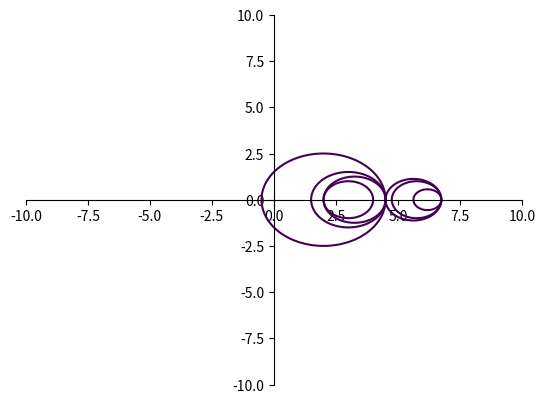

Recreate this plot in Python.
import numpy as np
import matplotlib.pyplot as plt
import math

r1 = 1
r2 = 1.25
r3 = 1.5
r4 = 2.5
r5 = 1.125
r6 = 1
r7 = 0.5625
r8 = 0.46

c1 = 3
c2 = 3.25
c3 = 3
c4 = 2
c5 = 5.625
c6 = 5.7525
c7 = 6.1875
c8 = 7.21

x = np.linspace(-10.0, 10.0, 1000)
y = np.linspace(-10.0, 10.0, 1000)
X, Y = np.meshgrid(x, y)

matrix = [
    [1, 3],
    [1.25, 3.25],
    [1.5, 3],
    [2.5, 2],
    [1.125, 5.625],
    [1, 5.7525],
    [0.5625, 6.1875],
]

fig = plt.figure()
ax = fig.add_subplot(1, 1, 1)
ax.spines['left'].set_position('center')
ax.spines['bottom'].set_position('center')
ax.spines['right'].set_color('none')
ax.spines['top'].set_color('none')
ax.xaxis.set_ticks_position('bottom')
ax.yaxis.set_ticks_position('left')

for line in matrix:
      y = ((X - line[1])**2) + (Y**2) - line[0] ** 2
      plt.contour(X, Y, y, [0])

# plt.contour(X, Y, f1, [0])
# plt.contour(X, Y, f2, [0])
plt.show()
